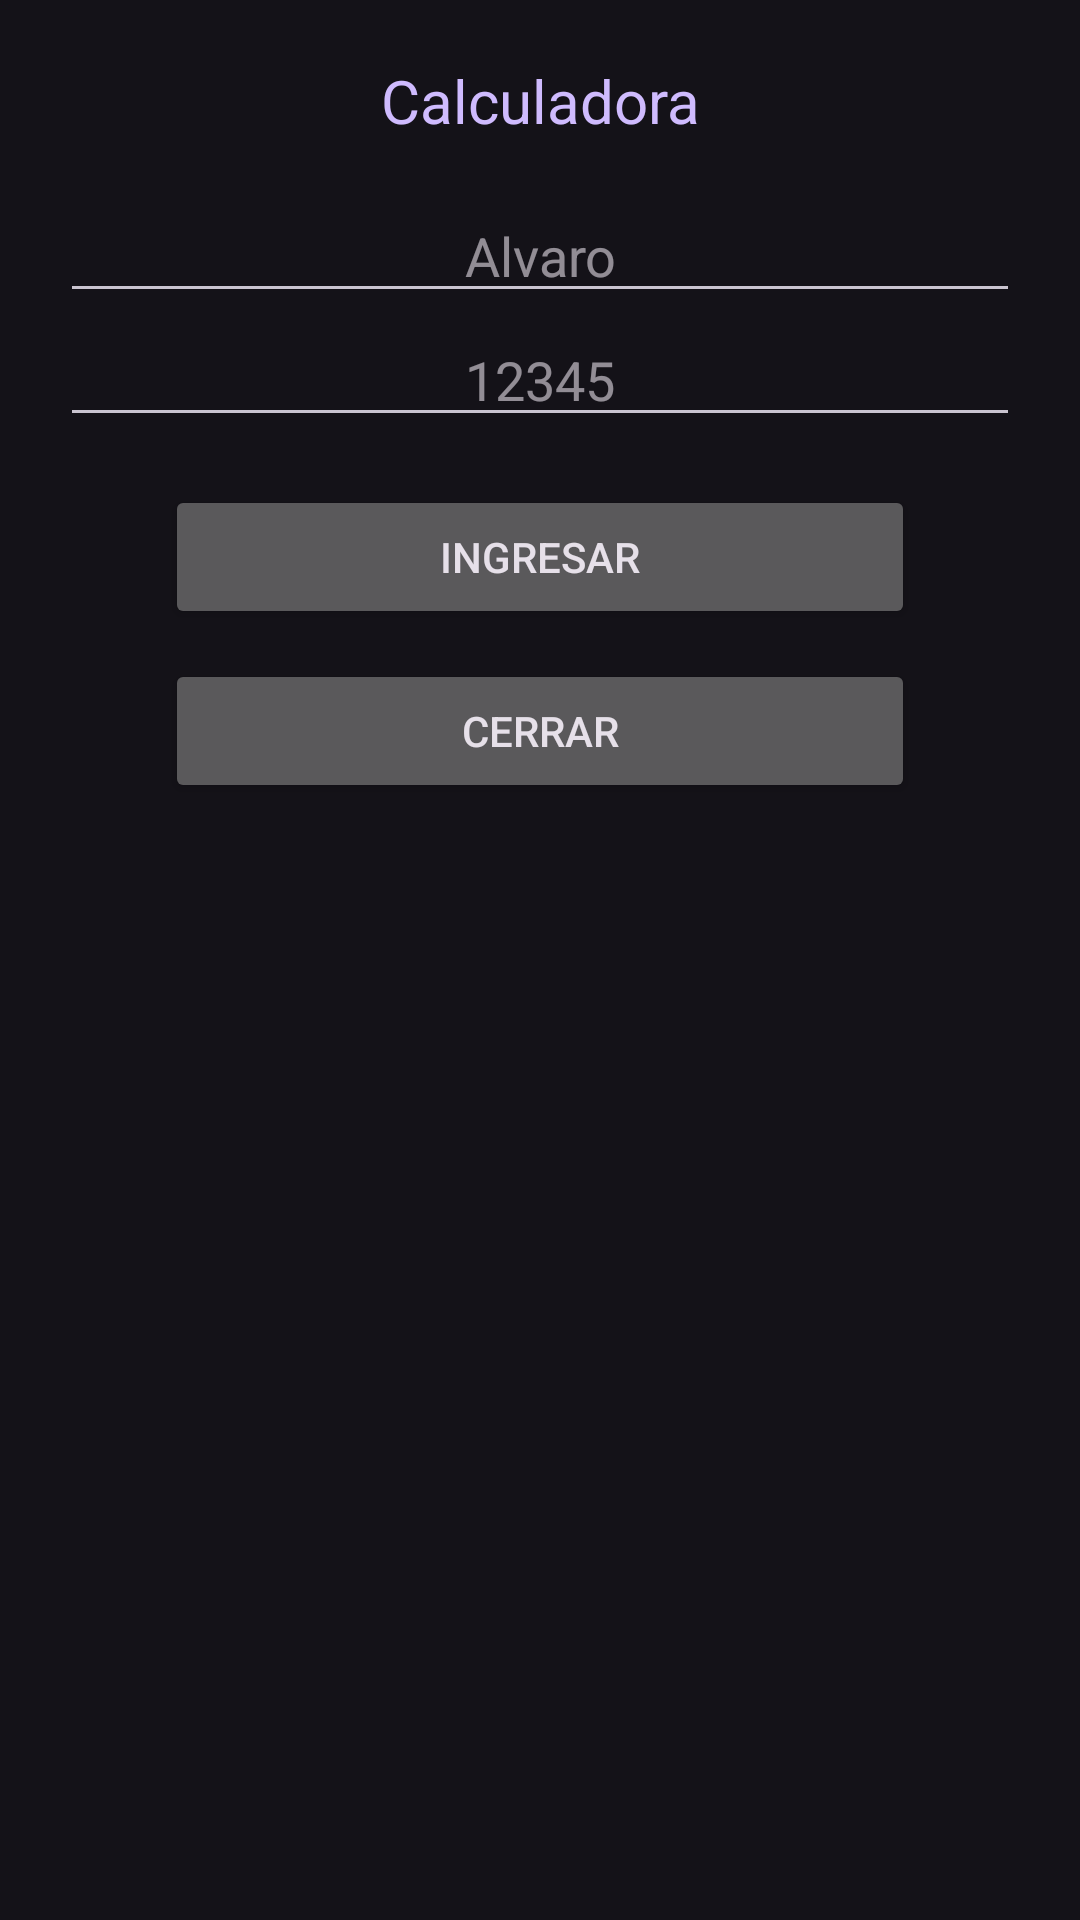

Android layout source for this screen:
<!-- AndroidManifest.xml: application theme Theme.P003Calculadora -->
<!-- res/layout/activity_main.xml -->
<?xml version="1.0" encoding="utf-8"?>
<androidx.constraintlayout.widget.ConstraintLayout xmlns:android="http://schemas.android.com/apk/res/android"
    xmlns:app="http://schemas.android.com/apk/res-auto"
    xmlns:tools="http://schemas.android.com/tools"
    android:layout_width="match_parent"
    android:layout_height="match_parent"
    tools:context=".MainActivity">

    <LinearLayout
        android:layout_width="match_parent"
        android:layout_height="match_parent"
        android:orientation="vertical"
        android:padding="20dp">

        <TextView
            android:layout_width="match_parent"
            android:layout_height="wrap_content"
            android:text="Calculadora"
            android:textSize="20sp"
            android:textAlignment="center"
            android:textColor="#CFBBFE"
            android:layout_marginBottom="16dp"/>

        <EditText
            android:layout_width="match_parent"
            android:layout_height="wrap_content"
            android:id="@+id/txtUsuario"
            android:textAlignment="center"
            android:hint="@string/usuario"/>

        <EditText
            android:layout_width="match_parent"
            android:layout_height="wrap_content"
            android:id="@+id/txtContraseña"
            android:textAlignment="center"
            android:hint="@string/contraseña"/>

        <Button
            android:layout_width="250dp"
            android:layout_height="wrap_content"
            android:layout_gravity="center"
            android:layout_marginTop="16dp"
            android:id="@+id/btnIngresar"
            android:text="Ingresar"/>

        <Button
            android:layout_width="250dp"
            android:layout_height="wrap_content"
            android:layout_gravity="center"
            android:layout_marginTop="10dp"
            android:id="@+id/btnCerrar"
            android:text="Cerrar"/>





    </LinearLayout>

</androidx.constraintlayout.widget.ConstraintLayout>
<!-- resources referenced by this layout -->
<resources>
  <string name="usuario">Alvaro</string>
  <style name="Theme.P003Calculadora" parent="Base.Theme.P003Calculadora" />
  <style name="Base.Theme.P003Calculadora" parent="Theme.Material3.Dark">
          
          
      </style>
</resources>
